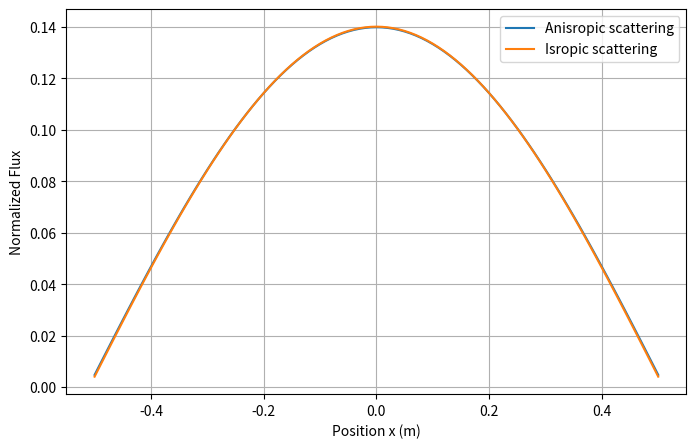

This chart was generated by the following Python code:
import numpy as np
import matplotlib.pyplot as plt

x=np.linspace(-0.5,0.5,101)
y = np.cos(3.07343*x)
y /= np.linalg.norm(y)
y_iso = np.cos(3.08350*x)
y_iso /= np.linalg.norm(y_iso)

# Plot results
plt.figure(figsize=(8, 5))
plt.plot(x, y, label="Anisropic scattering")
plt.plot(x, y_iso, label="Isropic scattering")
plt.xlabel("Position x (m)")
plt.ylabel("Normalized Flux")
plt.legend()
plt.grid()
plt.show()

